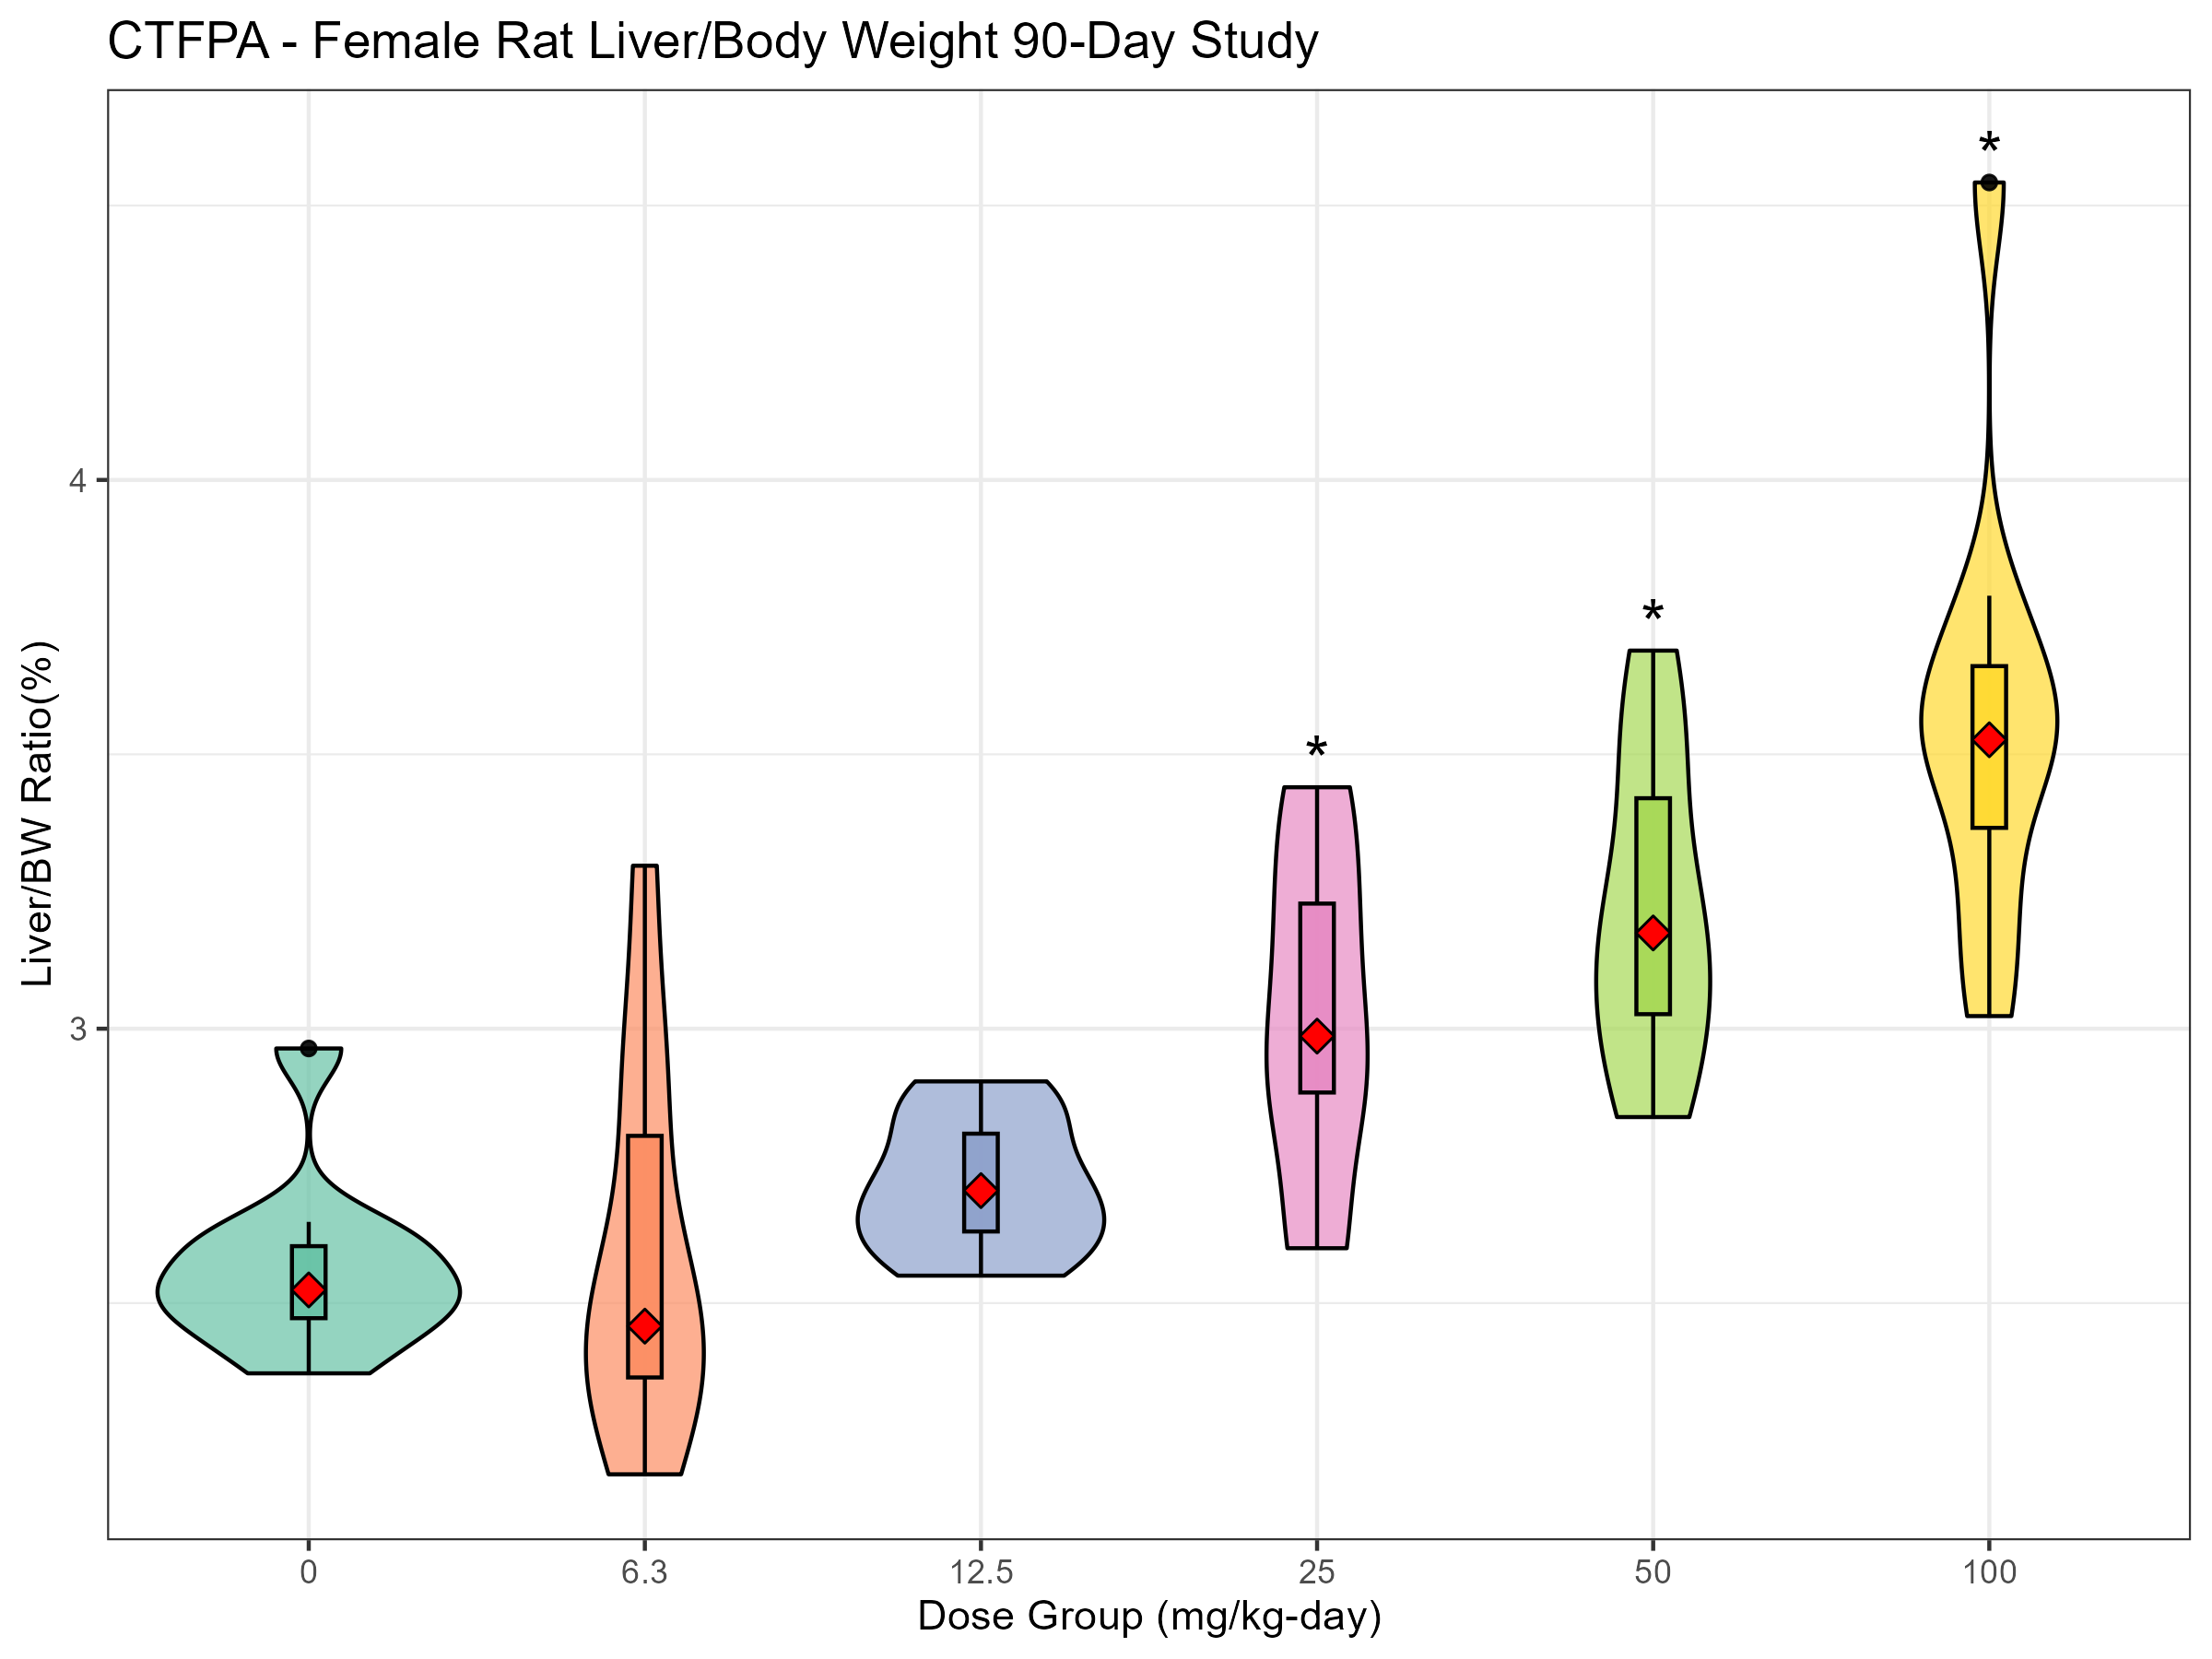

Recreate this plot in R.
# 3/5/2025
# Renamed LiverRel1f.png as CTFPA_Liver_Female.png
# Renamed LiverRel1f as CTFPA_Liver_Female
# 2/28/2025
# increase sizes of axis labels and plot title by modifying the theme's axis text and title, and centering the heading and increasing its font size

# Load required packages
library(ggplot2)
library(dplyr)
library(readxl)

CTFPACo <- read_excel("OrganWeightsPFAS.xlsx", sheet='CTFPA', na = c("", "NA")) 
#View(CTFPACo)
# Include only females (rows 61-120)
CTFPACof <- CTFPACo[c(61:120),]
#View(CTFPACof)

# Identify the top 3 highest relative liver weights
top_doses <- CTFPACof %>%
  group_by(Group) %>%
  summarise(max_LiverRel = max(LiverRel, na.rm = TRUE)) %>% #Finf max per group
  arrange(desc(max_LiverRel)) %>% # Sort by highest values
  slice(1:3) %>% # Select the three highest values
  mutate(y_position = max_LiverRel  + 0.05) # adjust y-position for asterisk placement

#Ensure Group is a factor to align correctly
CTFPACof$Group <- as.factor(CTFPACof$Group)
top_doses$Group <- as.factor(top_doses$Group)

# BOX PLOTS - Male Rat Relative Liver Weight Data PFNAC
#LiverRel1f 
CTFPA_Liver_Female<- ggplot(
  CTFPACof,
  aes(
    x = factor(Group),
    y = LiverRel,
    fill = factor(Group) # Fill for violin plot
  )
) +
  geom_violin(trim = TRUE, alpha = 0.7, color = "black") + # Violin plot
  geom_boxplot(
    aes(fill = factor(Group)), # Separate fill for box plot
    width = 0.1,
    color = "black",
    alpha = 0.9
  ) +
  # Ensure the median is properly displayed
  stat_summary(fun = median, geom = "point", shape = 23, size = 3, fill = "red") +
  # Add asterisks above the top dose
  geom_text(
    data = top_doses,
    aes(x = Group, y = y_position, label = "*"),
    size = 6, color = "black"
  ) +
  labs(
    title = "CTFPA - Female Rat Liver/Body Weight 90-Day Study",
    x = "Dose Group (mg/kg-day)",
    y = "Liver/BW Ratio(%)"
  ) +
  scale_fill_brewer(palette = "Set2", name = "Group") + # Colorful palette
  theme_bw() +
  theme(legend.position = "none")

# Save the plot as a PNG file, units in inches
ggsave(
  #filename = "LiverRel1f.png",
  filename = "CTFPA_Liver_Female.png",
 # plot = LiverRel1f,
  plot = CTFPA_Liver_Female,
  width = 8,
  height = 6,
  dpi = 300
)

# Display the plot
#LiverRel1f
CTFPA_Liver_Female

